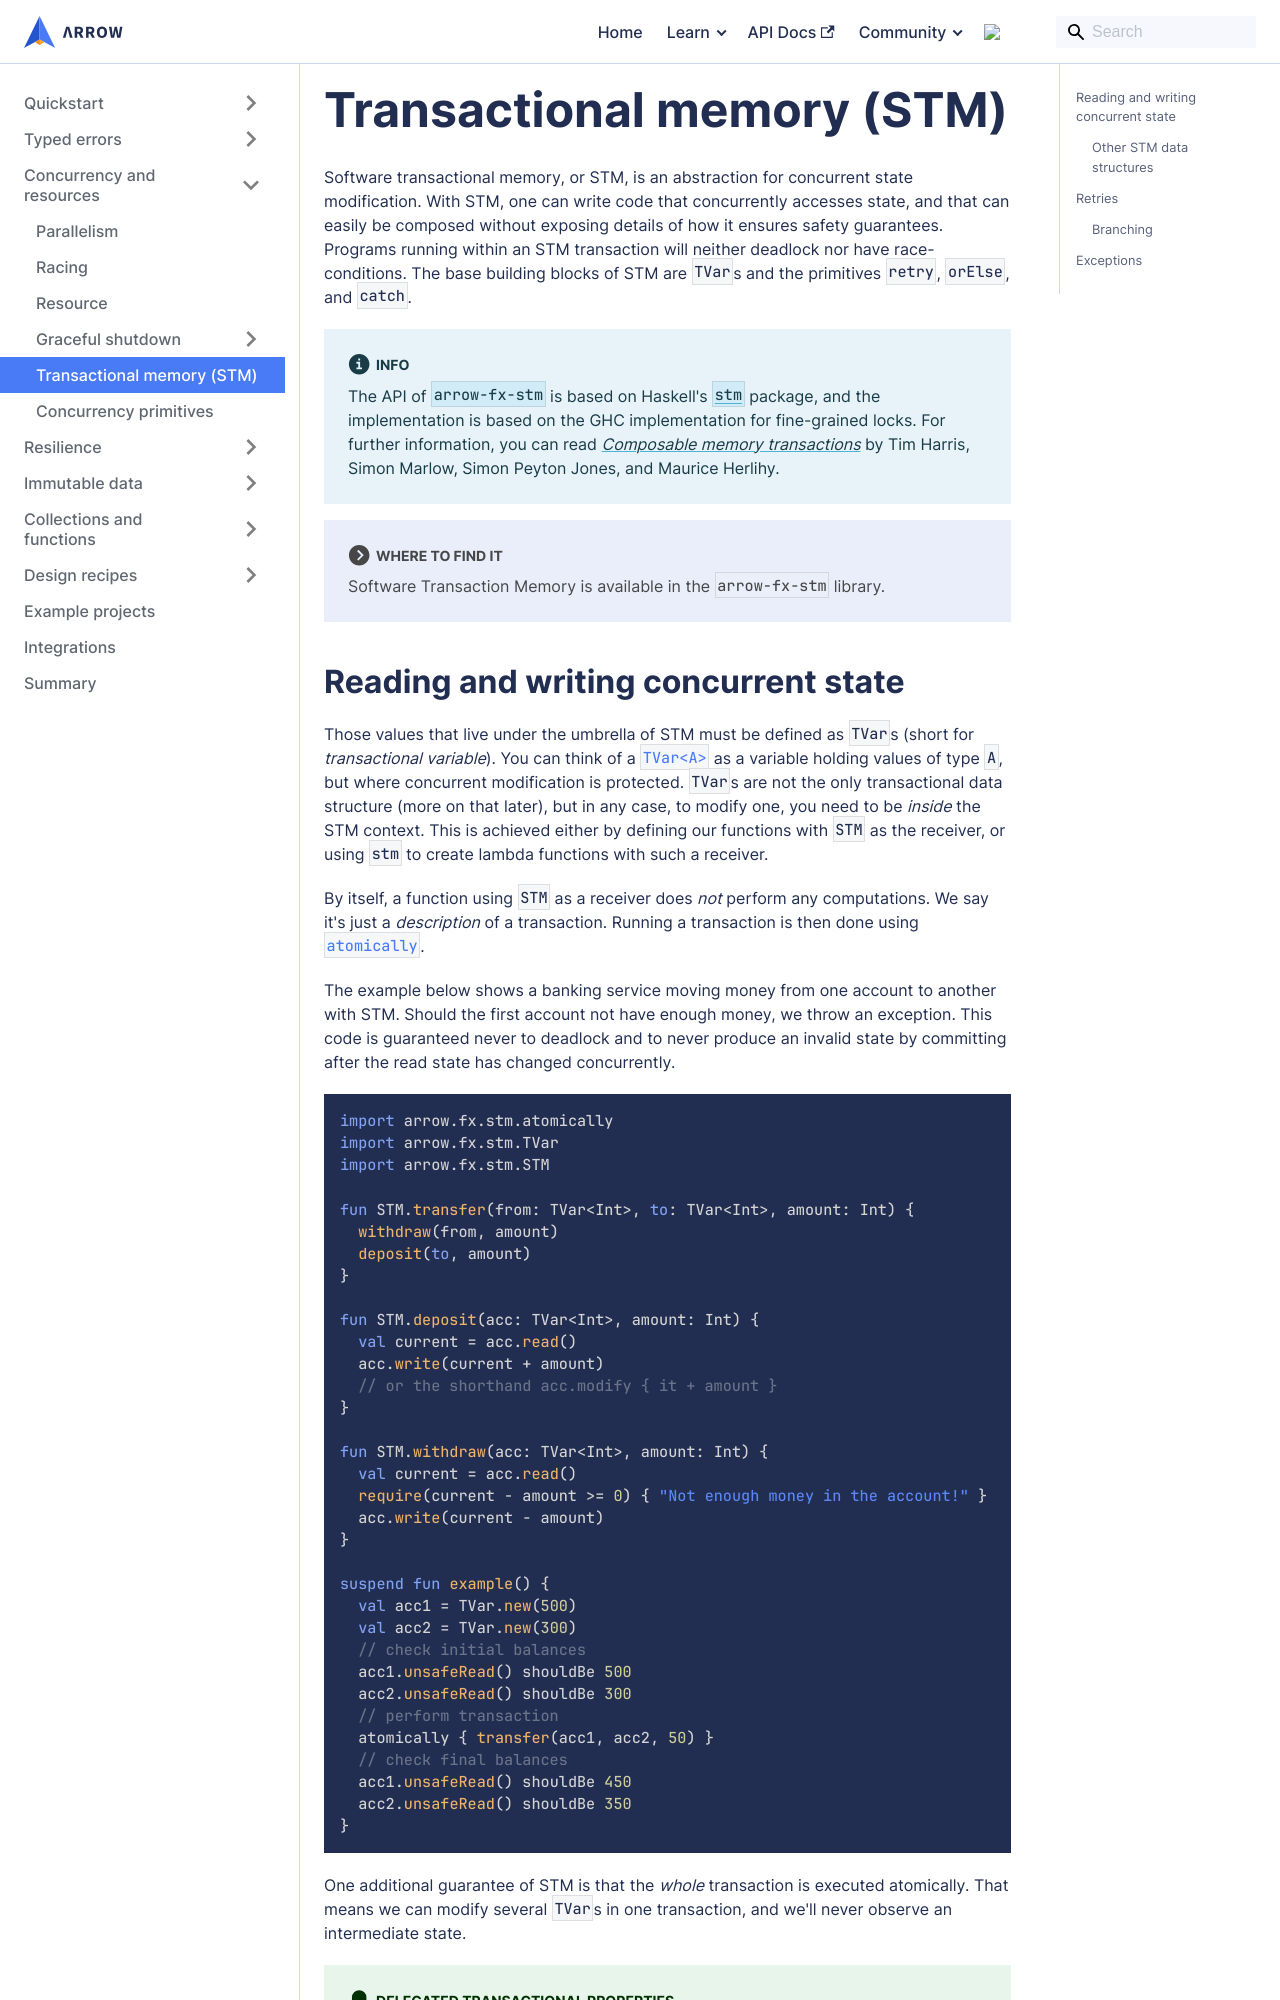

repository: arrow-kt/arrow-website · page: learn/coroutines/stm/index.html · generator: docusaurus

---
sidebar_position: 5
---

# Transactional memory (STM)

Software transactional memory, or STM, is an abstraction for concurrent state modification.
With STM, one can write code that concurrently accesses state, and that can easily be composed without
 exposing details of how it ensures safety guarantees.
Programs running within an STM transaction will neither deadlock nor have race-conditions.
The base building blocks of STM are `TVar`s and the primitives `retry`, `orElse`, and `catch`.

:::info

The API of `arrow-fx-stm` is based on Haskell's [`stm`](https://hackage.haskell.org/package/stm) package, and the implementation is based on the GHC implementation for fine-grained locks.
For further information, you can read [_Composable memory transactions_](https://www.microsoft.com/en-us/research/publication/composable-memory-transactions/) by Tim Harris, Simon Marlow, Simon Peyton Jones, and Maurice Herlihy.

:::

:::note Where to find it

Software Transaction Memory is available in the `arrow-fx-stm` library.

:::
